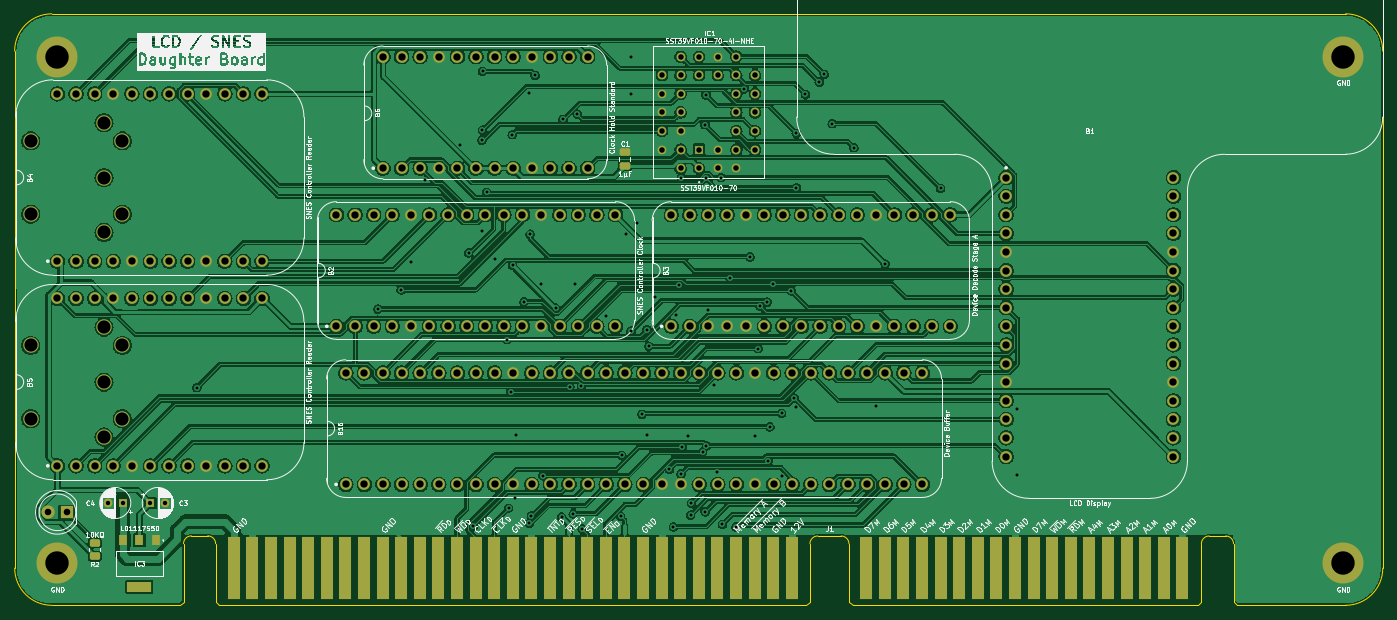
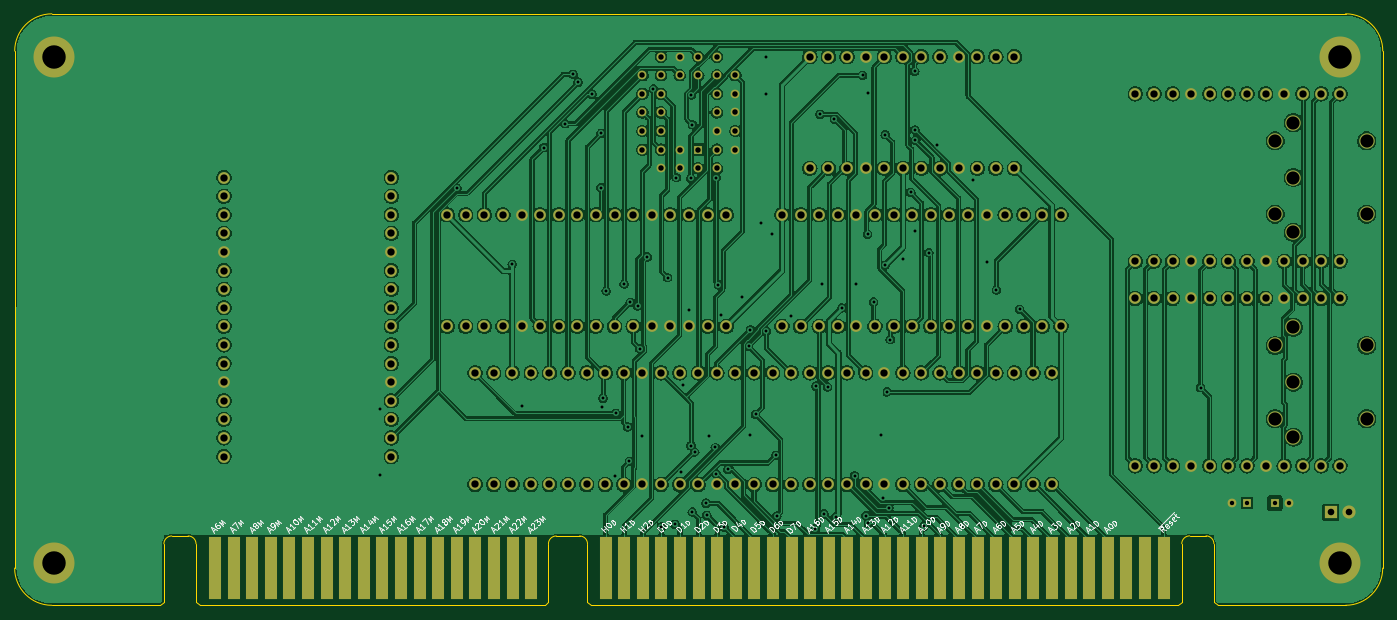
Circuit board: 9 layer files. Board 186.8 x 80.8 mm.
- bottom_copper: LCD Board-B_Cu.gbl (512271 bytes)
- bottom_mask: LCD Board-B_Mask.gbs (9354 bytes)
- bottom_silk: LCD Board-B_Silkscreen.gbo (72233 bytes)
- outline: LCD Board-Edge_Cuts.gm1 (2458 bytes)
- top_copper: LCD Board-F_Cu.gtl (518803 bytes)
- top_mask: LCD Board-F_Mask.gts (10466 bytes)
- top_silk: LCD Board-F_Silkscreen.gto (198740 bytes)
- drill: LCD Board-NPTH.drl (575 bytes)
- drill: LCD Board-PTH.drl (5461 bytes)

=== bottom_copper: LCD Board-B_Cu.gbl (512271 bytes, source omitted) ===
=== bottom_mask: LCD Board-B_Mask.gbs (9354 bytes, source omitted) ===
=== bottom_silk: LCD Board-B_Silkscreen.gbo (72233 bytes, source omitted) ===
=== outline: LCD Board-Edge_Cuts.gm1 ===
%TF.GenerationSoftware,KiCad,Pcbnew,7.0.8*%
%TF.CreationDate,2024-02-21T11:35:04+02:00*%
%TF.ProjectId,LCD Board,4c434420-426f-4617-9264-2e6b69636164,rev?*%
%TF.SameCoordinates,PX18392c0PY54c81a0*%
%TF.FileFunction,Profile,NP*%
%FSLAX46Y46*%
G04 Gerber Fmt 4.6, Leading zero omitted, Abs format (unit mm)*
G04 Created by KiCad (PCBNEW 7.0.8) date 2024-02-21 11:35:04*
%MOMM*%
%LPD*%
G01*
G04 APERTURE LIST*
%TA.AperFunction,Profile*%
%ADD10C,0.100000*%
%TD*%
G04 APERTURE END LIST*
D10*
X-770000Y5842000D02*
G75*
G03*
X-5850000Y762000I0J-5080000D01*
G01*
X-5842000Y-69850000D02*
G75*
G03*
X-762000Y-74930000I5080000J0D01*
G01*
X175903001Y-74930001D02*
G75*
G03*
X180983001Y-69850001I-1J5080001D01*
G01*
X180975000Y762000D02*
G75*
G03*
X175895000Y5842000I-5080000J0D01*
G01*
X16713200Y-74930000D02*
X-762000Y-74930001D01*
X175895000Y5842000D02*
X-770000Y5842000D01*
X175903001Y-74930001D02*
X161099296Y-74930000D01*
X180983001Y-69850001D02*
X180975000Y762000D01*
X-5842000Y-69850000D02*
X-5850000Y762000D01*
%TO.C,J1*%
X17213200Y-66517000D02*
X17213200Y-74430000D01*
X17213200Y-74430000D02*
X16713200Y-74930000D01*
X20523200Y-65450201D02*
X18290248Y-65450201D01*
X21600248Y-66517000D02*
X21600248Y-74430000D01*
X21600248Y-74430000D02*
X22100248Y-74930000D01*
X102253248Y-74930000D02*
X22100248Y-74930000D01*
X102753248Y-66530000D02*
X102753248Y-74430000D01*
X102753248Y-74430000D02*
X102253248Y-74930000D01*
X103830296Y-65463201D02*
X107010200Y-65463201D01*
X108087248Y-66530000D02*
X108087248Y-74430000D01*
X108087248Y-74430000D02*
X108587248Y-74930000D01*
X155712248Y-74930000D02*
X108587248Y-74930000D01*
X156212248Y-66530000D02*
X156212248Y-74430000D01*
X156212248Y-74430000D02*
X155712248Y-74930000D01*
X157289296Y-65463201D02*
X159522248Y-65463201D01*
X160599296Y-66530000D02*
X160599296Y-74430000D01*
X160599296Y-74430000D02*
X161099296Y-74930000D01*
X18290248Y-65450201D02*
G75*
G03*
X17213200Y-66517000I-5116J-1071932D01*
G01*
X21600249Y-66517000D02*
G75*
G03*
X20523200Y-65450201I-1071919J-5120D01*
G01*
X103830296Y-65463148D02*
G75*
G03*
X102753248Y-66530000I-5096J-1071952D01*
G01*
X108087199Y-66530000D02*
G75*
G03*
X107010200Y-65463201I-1071899J-5100D01*
G01*
X157289296Y-65463148D02*
G75*
G03*
X156212248Y-66530000I-5096J-1071952D01*
G01*
X160599299Y-66530000D02*
G75*
G03*
X159522248Y-65463201I-1071899J-5100D01*
G01*
%TD*%
M02*

=== top_copper: LCD Board-F_Cu.gtl (518803 bytes, source omitted) ===
=== top_mask: LCD Board-F_Mask.gts (10466 bytes, source omitted) ===
=== top_silk: LCD Board-F_Silkscreen.gto (198740 bytes, source omitted) ===
=== drill: LCD Board-NPTH.drl ===
M48
; DRILL file {KiCad 7.0.8} date Wed Feb 21 11:35:06 2024
; FORMAT={-:-/ absolute / inch / decimal}
; #@! TF.CreationDate,2024-02-21T11:35:06+02:00
; #@! TF.GenerationSoftware,Kicad,Pcbnew,7.0.8
; #@! TF.FileFunction,NonPlated,1,2,NPTH
FMAT,2
INCH
; #@! TA.AperFunction,NonPlated,NPTH,ComponentDrill
T1C0.0709
%
G90
G05
T1
X-0.1437Y-0.4531
X-0.1437Y-0.8469
X-0.1437Y-1.5531
X-0.1437Y-1.9469
X0.25Y-0.3547
X0.25Y-0.65
X0.25Y-0.9453
X0.25Y-1.4547
X0.25Y-1.75
X0.25Y-2.0453
X0.3484Y-0.4531
X0.3484Y-0.8469
X0.3484Y-1.5531
X0.3484Y-1.9469
T0
M30

=== drill: LCD Board-PTH.drl (5461 bytes, source omitted) ===
